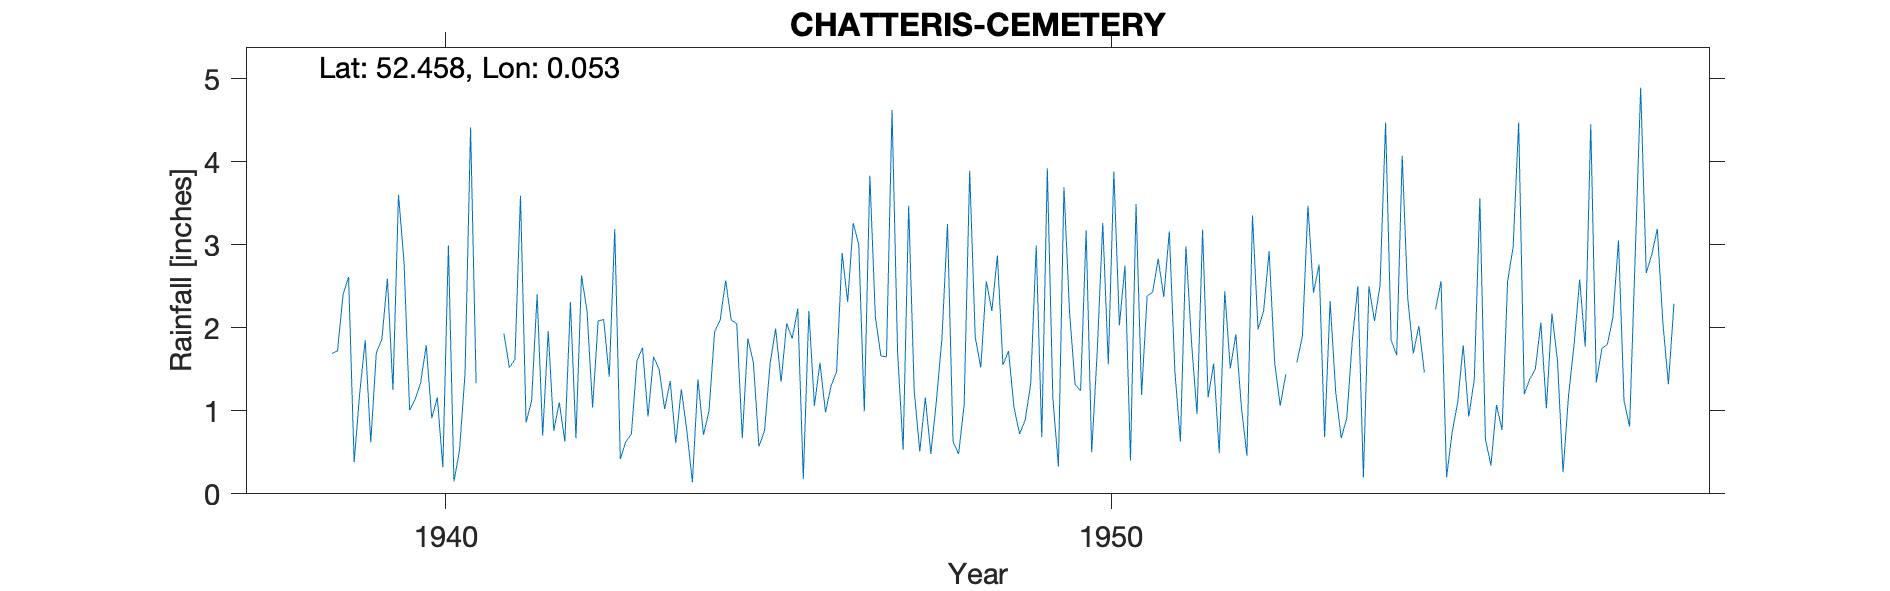

Values plotted in this chart, from the file beside it:
CHATTERIS-CEMETERY, , , , , , , , , , , , , , , , , , , , , , , 
Grid ref, TL396864, Long, 0.05313, Lat, 52.46, Elevation, 25, ft, , , , , , , , , , , , , , , 
Station no, 1217/3, , , , , , , , , , , , , , , , , , , , , , 
, 1931, 1932, 1933, 1934, 1935, 1936, 1937, 1938, 1939, 1940, 1941, 1942, 1943, 1944, 1945, 1946, 1947, 1948, 1949, 1950, 1951, 1952, 1953
January, , , , , , , , , 2.61, 1.14, , 1.96, 3.19, 1.26, 1.87, 1.06, 1.66, 3.25, 1.04, 1.24, 2.38, 1.57, 1.06
February, , , , , , , , , 0.38, 1.34, , 0.76, 0.42, 0.76, 1.58, 1.58, 1.65, 0.63, 0.72, 3.17, 2.43, 0.49, 1.44
March, , , , , , , , , 1.21, 1.79, , 1.1, 0.63, 0.14, 0.57, 0.98, 4.62, 0.48, 0.89, 0.5, 2.83, 2.44, 
April, , , , , , , , , 1.85, 0.91, , 0.63, 0.72, 1.38, 0.76, 1.3, 1.71, 1.07, 1.32, 1.71, 2.37, 1.51, 1.58
May, , , , , , , , , 0.62, 1.16, 1.93, 2.31, 1.6, 0.71, 1.56, 1.47, 0.53, 3.89, 2.99, 3.26, 3.16, 1.92, 1.9
June, , , , , , , , , 1.7, 0.32, 1.52, 0.67, 1.76, 1, 1.99, 2.9, 3.47, 1.89, 0.68, 1.56, 1.48, 1.04, 3.47
July, , , , , , , , , 1.86, 2.99, 1.62, 2.63, 0.93, 1.95, 1.35, 2.31, 1.24, 1.52, 3.92, 3.88, 0.63, 0.46, 2.42
August, , , , , , , , , 2.59, 0.15, 3.59, 2.2, 1.65, 2.09, 2.05, 3.26, 0.51, 2.56, 1.15, 2.03, 2.98, 3.35, 2.76
September, , , , , , , , , 1.25, 0.52, 0.86, 1.04, 1.5, 2.57, 1.87, 3, 1.16, 2.2, 0.33, 2.75, 1.83, 1.98, 0.68
October, , , , , , , , 1.69, 3.6, 1.45, 1.12, 2.08, 1.02, 2.09, 2.23, 0.99, 0.48, 2.87, 3.69, 0.4, 0.96, 2.2, 2.32
November, , , , , , , , 1.72, 2.79, 4.41, 2.4, 2.1, 1.36, 2.05, 0.18, 3.83, 1.12, 1.55, 2.2, 3.49, 3.18, 2.92, 1.23
December, , , , , , , , 2.4, 1.01, 1.33, 0.7, 1.41, 0.61, 0.67, 2.2, 2.12, 1.87, 1.72, 1.32, 1.19, 1.16, 1.58, 0.67
Total, , , , , , , , , 21.47, 17.51, , 18.89, 15.39, 16.67, 18.21, 24.8, 20.02, 23.63, 20.25, 25.18, 25.39, 21.46, 
1953 Mar estimated, , , , , , , , , , , , , , , , , , , , , , , 
1955 Apr estimated, , , , , , , , , , , , , , , , , , , , , , , 
